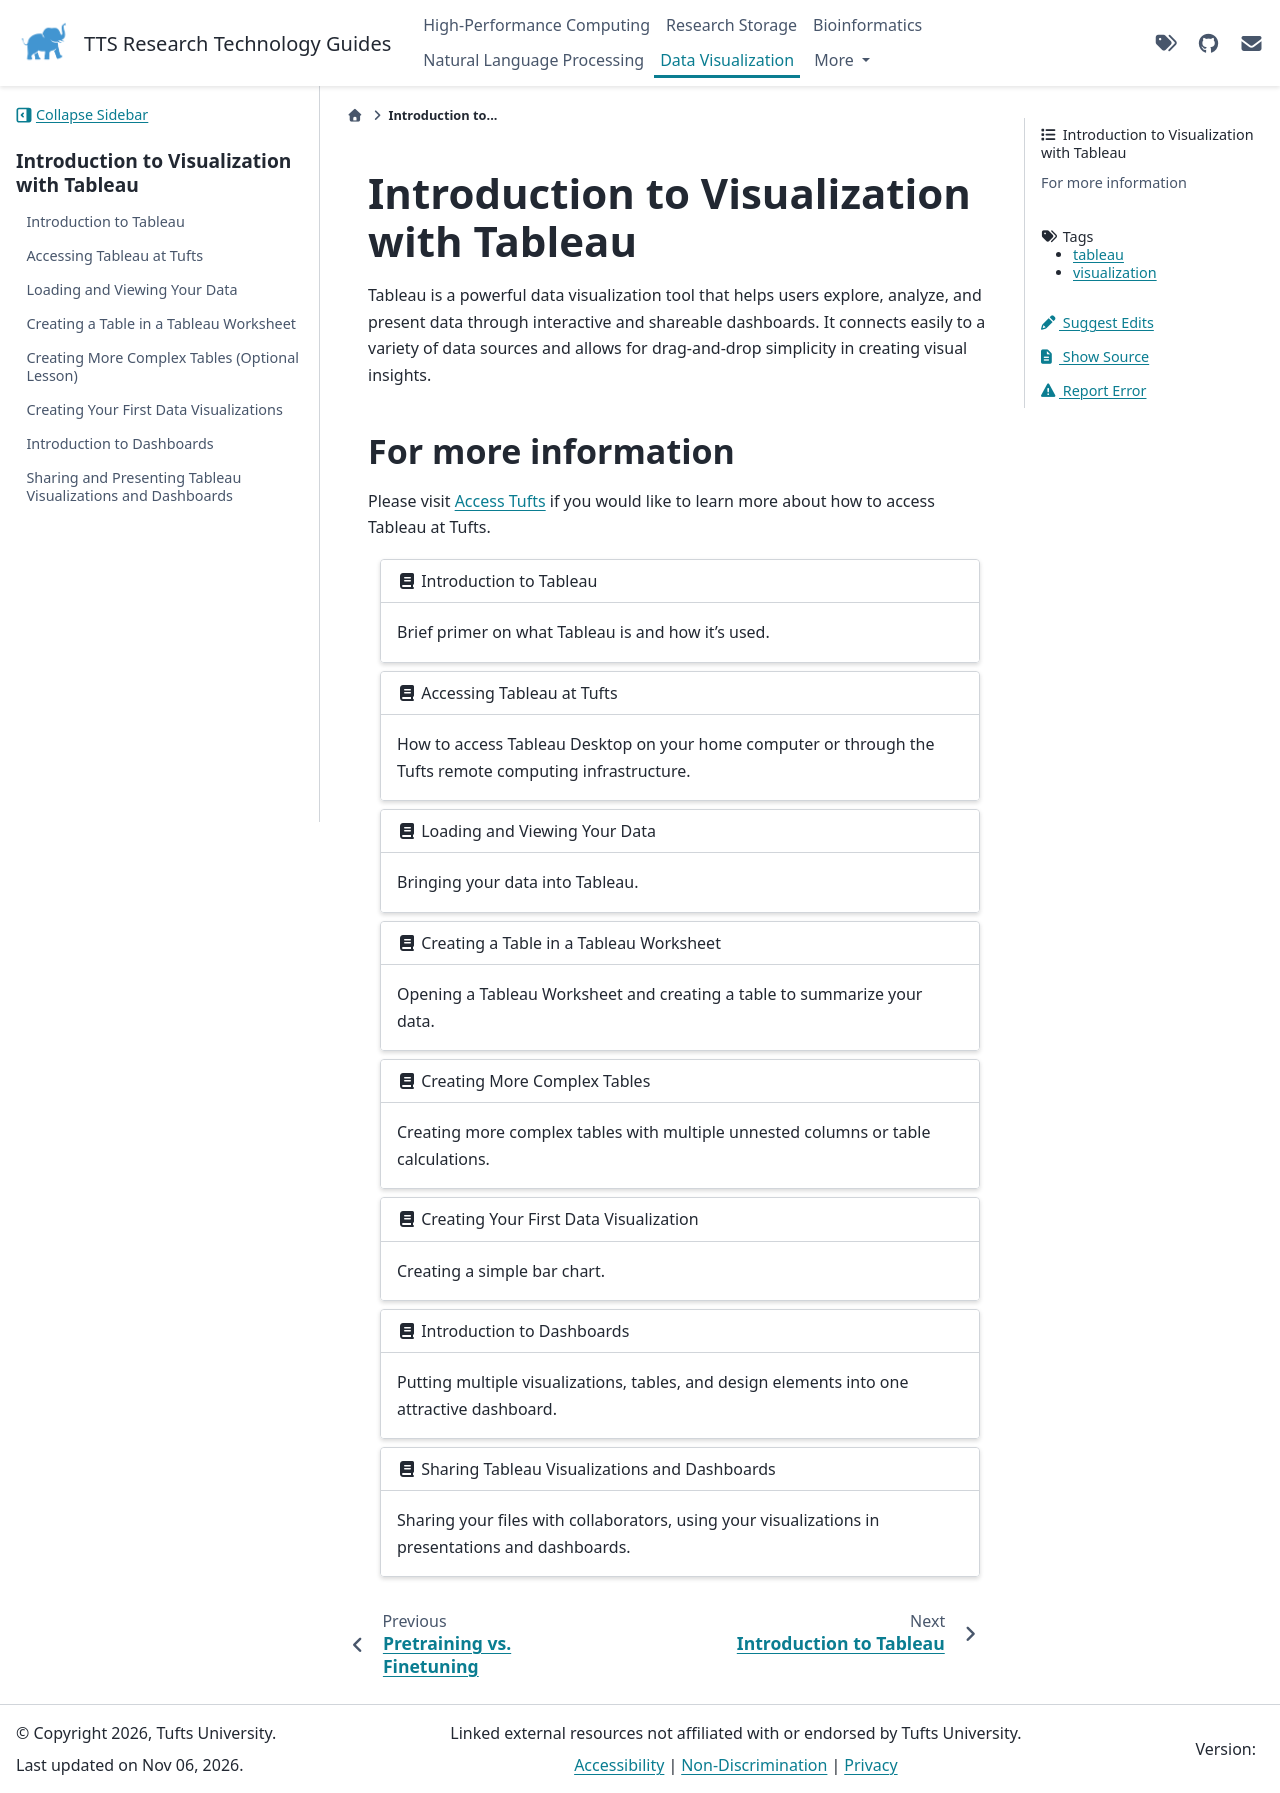

repository: TuftsRT/guides · page: viz/index.html · generator: sphinx

---
tags: tableau visualization
---

# Introduction to Visualization with Tableau

Tableau is a powerful data visualization tool that helps users explore, analyze, and present data through interactive and shareable dashboards. It connects easily to a variety of data sources and allows for drag-and-drop simplicity in creating visual insights.

## For more information

Please visit [Access Tufts](https://access.tufts.edu/tableau) if you would like to learn more about how to access Tableau at Tufts.

```{gallery-grid}
---
grid-columns: 1
---
- header: "{fas}`book` Introduction to Tableau"
  content: "Brief primer on what Tableau is and how it's used."
  link: "10-intro-to-tableau.html"

- header: "{fas}`book` Accessing Tableau at Tufts"
  content: "How to access Tableau Desktop on your home computer or through the Tufts remote computing infrastructure."
  link: "20-accessing-tableau-at-tufts.html"

- header: "{fas}`book` Loading and Viewing Your Data"
  content: "Bringing your data into Tableau."
  link: "30-loading-and-viewing-your-data.html"

- header: "{fas}`book`  Creating a Table in a Tableau Worksheet"
  content: "Opening a Tableau Worksheet and creating a table to summarize your data."
  link: "40-creating-tables-in-a-tableau.html"

- header: "{fas}`book` Creating More Complex Tables"
  content: "Creating more complex tables with multiple unnested columns or table calculations."
  link: "50-creating-more-complex-tables.html"

- header: "{fas}`book` Creating Your First Data Visualization"
  content: "Creating a simple bar chart."
  link: "60-creating-your-first-data.html"

- header: "{fas}`book` Introduction to Dashboards"
  content: "Putting multiple visualizations, tables, and design elements into one attractive dashboard."
  link: "70-introduction-to-dashboards.html"

- header: "{fas}`book` Sharing Tableau Visualizations and Dashboards"
  content: "Sharing your files with collaborators, using your visualizations in presentations and dashboards."
  link: "80-sharing-tableau.html"
```
